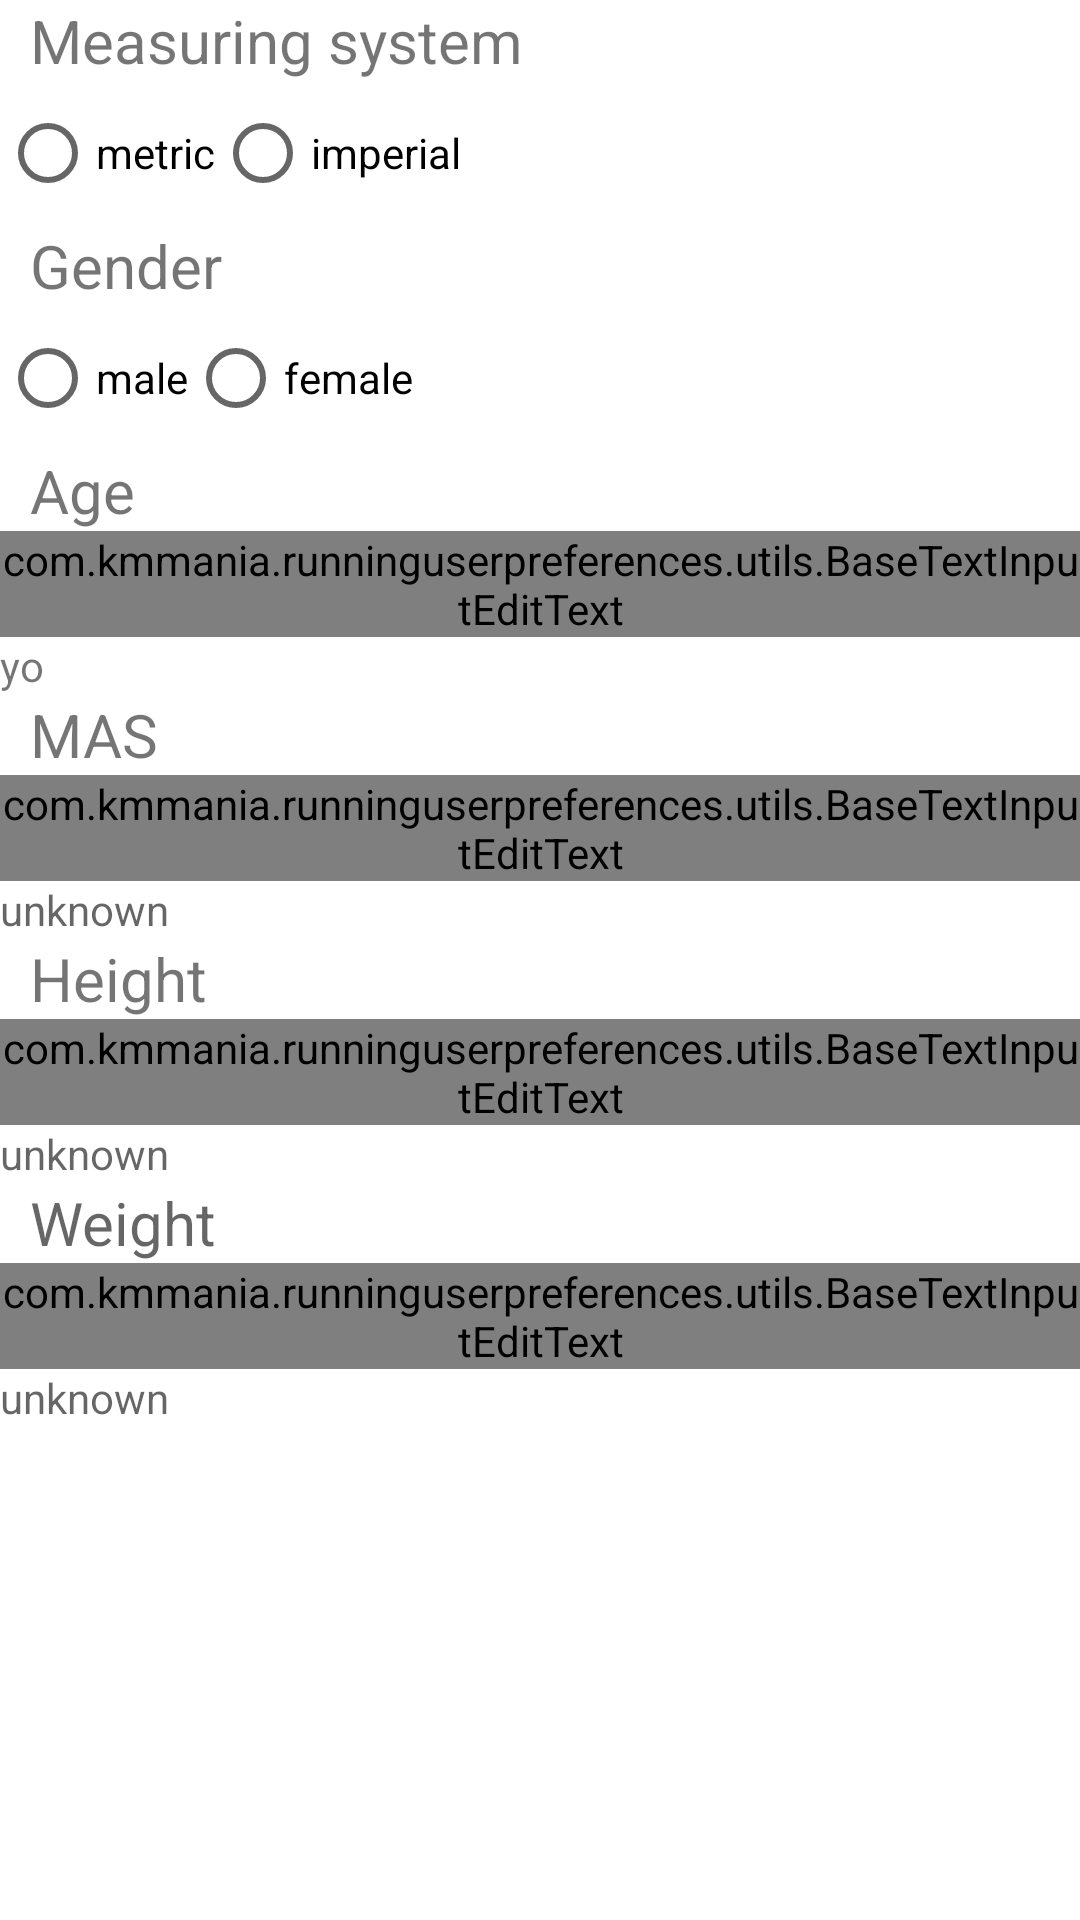

Android layout source for this screen:
<!-- AndroidManifest.xml: application theme Theme.RunningUserPreferences -->
<!-- res/layout/fragment_user_prefs.xml -->
<?xml version="1.0" encoding="utf-8"?>
<androidx.constraintlayout.widget.ConstraintLayout
    xmlns:android="http://schemas.android.com/apk/res/android"
    xmlns:app="http://schemas.android.com/apk/res-auto"
    xmlns:tools="http://schemas.android.com/tools"
    android:layout_width="match_parent"
    android:layout_height="match_parent"
    tools:context=".user_prefs.UserPrefsFragment"
    android:clickable="true"
    android:focusableInTouchMode="true"
    android:focusable="true">

    <TextView
        android:id="@+id/tv_ms_title"
        android:layout_width="0dp"
        android:layout_height="wrap_content"
        android:paddingHorizontal="10dp"
        android:text="@string/measuring_system"
        android:textSize="20sp"
        app:layout_constraintStart_toStartOf="parent"
        app:layout_constraintEnd_toEndOf="parent"
        app:layout_constraintTop_toTopOf="parent" />

    <RadioGroup
        android:id="@+id/rg_MS"
        android:layout_width="match_parent"
        android:layout_height="wrap_content"
        android:orientation="horizontal"
        app:layout_constraintStart_toStartOf="parent"
        app:layout_constraintEnd_toEndOf="parent"
        app:layout_constraintTop_toBottomOf="@+id/tv_ms_title">

        <RadioButton
            android:id="@+id/rb_metric"
            android:layout_width="wrap_content"
            android:layout_height="wrap_content"
            android:text="@string/metric" />

        <RadioButton
            android:id="@+id/rb_imperial"
            android:layout_width="wrap_content"
            android:layout_height="wrap_content"
            android:text="@string/imperial" />
    </RadioGroup>

    <TextView
        android:id="@+id/tv_gender_title"
        android:layout_width="0dp"
        android:layout_height="wrap_content"
        android:paddingHorizontal="10dp"
        android:text="@string/gender"
        android:textSize="20sp"
        app:layout_constraintStart_toStartOf="parent"
        app:layout_constraintEnd_toEndOf="parent"
        app:layout_constraintTop_toBottomOf="@+id/rg_MS" />

    <RadioGroup
        android:id="@+id/rg_gender"
        android:layout_width="match_parent"
        android:layout_height="wrap_content"
        android:orientation="horizontal"
        app:layout_constraintStart_toStartOf="parent"
        app:layout_constraintEnd_toEndOf="parent"
        app:layout_constraintTop_toBottomOf="@+id/tv_gender_title">

        <RadioButton
            android:id="@+id/rb_male"
            android:layout_width="wrap_content"
            android:layout_height="wrap_content"
            android:text="@string/male"/>

        <RadioButton
            android:id="@+id/rb_female"
            android:layout_width="wrap_content"
            android:layout_height="wrap_content"
            android:text="@string/female"/>

    </RadioGroup>

    <TextView
        android:id="@+id/tv_age_title"
        android:layout_width="0dp"
        android:layout_height="wrap_content"
        android:paddingHorizontal="10dp"
        android:text="@string/age"
        android:textSize="20sp"
        app:layout_constraintStart_toStartOf="parent"
        app:layout_constraintEnd_toEndOf="parent"
        app:layout_constraintTop_toBottomOf="@id/rg_gender"/>

    <com.google.android.material.textfield.TextInputLayout
        android:id="@+id/ti_age_value"
        android:layout_width="0dp"
        android:layout_height="wrap_content"
        android:hint="@string/age"
        app:layout_constraintEnd_toEndOf="parent"
        app:layout_constraintStart_toStartOf="parent"
        app:layout_constraintTop_toBottomOf="@+id/tv_age_title">

        <com.kmmania.runninguserpreferences.utils.BaseTextInputEditText
            android:id="@+id/et_age_value"
            android:layout_width="match_parent"
            android:layout_height="wrap_content"
            android:inputType="none|number"
            tools:ignore="TextContrastCheck" />
    </com.google.android.material.textfield.TextInputLayout>

    <TextView
        android:id="@+id/tv_yo"
        android:layout_width="0dp"
        android:layout_height="wrap_content"
        android:text="@string/yo"
        app:layout_constraintEnd_toEndOf="parent"
        app:layout_constraintStart_toStartOf="parent"
        app:layout_constraintTop_toBottomOf="@+id/ti_age_value"
        tools:ignore="TextContrastCheck" />

    <TextView
        android:id="@+id/tv_mas_title"
        android:layout_width="0dp"
        android:layout_height="wrap_content"
        android:paddingHorizontal="10dp"
        android:text="@string/mas"
        android:textSize="20sp"
        app:layout_constraintEnd_toEndOf="parent"
        app:layout_constraintStart_toStartOf="parent"
        app:layout_constraintTop_toBottomOf="@id/tv_yo"/>

    <com.google.android.material.textfield.TextInputLayout
        android:id="@+id/ti_mas_value"
        android:layout_width="0dp"
        android:layout_height="wrap_content"
        android:hint="@string/mas"
        app:layout_constraintEnd_toEndOf="parent"
        app:layout_constraintStart_toStartOf="parent"
        app:layout_constraintTop_toBottomOf="@id/tv_mas_title">

        <com.kmmania.runninguserpreferences.utils.BaseTextInputEditText
            android:id="@+id/et_mas_value"
            android:layout_width="match_parent"
            android:layout_height="wrap_content"
            android:inputType="none|numberDecimal"
            tools:ignore="TextContrastCheck" />
    </com.google.android.material.textfield.TextInputLayout>

    <TextView
        android:id="@+id/tv_unit_mas"
        android:layout_width="0dp"
        android:layout_height="wrap_content"
        android:hint="@string/unknown"
        app:layout_constraintEnd_toEndOf="parent"
        app:layout_constraintStart_toStartOf="parent"
        app:layout_constraintTop_toBottomOf="@+id/ti_mas_value"
        tools:ignore="TextContrastCheck" />

    <TextView
        android:id="@+id/tv_height_title"
        android:layout_width="0dp"
        android:layout_height="wrap_content"
        android:paddingHorizontal="10dp"
        android:text="@string/height"
        android:textSize="20sp"
        app:layout_constraintEnd_toEndOf="parent"
        app:layout_constraintStart_toStartOf="parent"
        app:layout_constraintTop_toBottomOf="@+id/tv_unit_mas"/>

    <com.google.android.material.textfield.TextInputLayout
        android:id="@+id/ti_height_value"
        android:layout_width="0dp"
        android:layout_height="wrap_content"
        android:hint="@string/height"
        app:layout_constraintEnd_toEndOf="parent"
        app:layout_constraintStart_toStartOf="parent"
        app:layout_constraintTop_toBottomOf="@+id/tv_height_title">

        <com.kmmania.runninguserpreferences.utils.BaseTextInputEditText
            android:id="@+id/et_height_value"
            android:layout_width="match_parent"
            android:layout_height="wrap_content"
            android:inputType="none|number"
            tools:ignore="TextContrastCheck" />
    </com.google.android.material.textfield.TextInputLayout>

    <TextView
        android:id="@+id/tv_unit_height"
        android:layout_width="0dp"
        android:layout_height="wrap_content"
        android:hint="@string/unknown"
        app:layout_constraintEnd_toEndOf="parent"
        app:layout_constraintStart_toStartOf="parent"
        app:layout_constraintTop_toBottomOf="@+id/ti_height_value"
        tools:ignore="TextContrastCheck" />


    <TextView
        android:id="@+id/tv_weight_title"
        android:layout_width="0dp"
        android:layout_height="wrap_content"
        android:hint="@string/weight"
        android:paddingHorizontal="10dp"
        android:textSize="20sp"
        app:layout_constraintEnd_toEndOf="parent"
        app:layout_constraintStart_toStartOf="parent"
        app:layout_constraintTop_toBottomOf="@id/tv_unit_height"
        tools:ignore="TextContrastCheck" />

    <com.google.android.material.textfield.TextInputLayout
        android:id="@+id/ti_weight_value"
        android:layout_width="0dp"
        android:layout_height="wrap_content"
        android:hint="@string/weight"
        app:layout_constraintEnd_toEndOf="parent"
        app:layout_constraintStart_toStartOf="parent"
        app:layout_constraintTop_toBottomOf="@+id/tv_weight_title">

        <com.kmmania.runninguserpreferences.utils.BaseTextInputEditText
            android:id="@+id/et_weight_value"
            android:layout_width="match_parent"
            android:layout_height="wrap_content"
            android:inputType="none|numberDecimal"
            tools:ignore="TextContrastCheck" />
    </com.google.android.material.textfield.TextInputLayout>

    <TextView
        android:id="@+id/tv_unit_weight"
        android:layout_width="0dp"
        android:layout_height="wrap_content"
        android:hint="@string/unknown"
        app:layout_constraintEnd_toEndOf="parent"
        app:layout_constraintStart_toStartOf="parent"
        app:layout_constraintTop_toBottomOf="@+id/ti_weight_value"
        tools:ignore="TextContrastCheck" />

</androidx.constraintlayout.widget.ConstraintLayout>
<!-- resources referenced by this layout -->
<resources>
  <string name="age">Age</string>
  <string name="female">female</string>
  <string name="gender">Gender</string>
  <string name="height">Height</string>
  <string name="imperial">imperial</string>
  <string name="male">male</string>
  <string name="mas">MAS</string>
  <string name="measuring_system">Measuring system</string>
  <string name="metric">metric</string>
  <string name="unknown">unknown</string>
  <string name="weight">Weight</string>
  <string name="yo">yo</string>
  <style name="Theme.RunningUserPreferences" parent="Theme.MaterialComponents.DayNight.DarkActionBar">
          
          <item name="colorPrimary">@color/purple_500</item>
          <item name="colorPrimaryVariant">@color/purple_700</item>
          <item name="colorOnPrimary">@color/white</item>
          
          <item name="colorSecondary">@color/teal_200</item>
          <item name="colorSecondaryVariant">@color/teal_700</item>
          <item name="colorOnSecondary">@color/black</item>
          
          <item name="android:statusBarColor" tools:targetApi="l">?attr/colorPrimaryVariant</item>
          
      </style>
  <!-- not gathered from this repository: default colours our renderer supplied (Android Studio template values) -->
  <color name="purple_500">#FF6200EE</color>
  <color name="purple_700">#FF3700B3</color>
  <color name="teal_200">#FF03DAC5</color>
  <color name="teal_700">#FF018786</color>
  <color name="black">#FF000000</color>
  <color name="white">#FFFFFFFF</color>
</resources>
